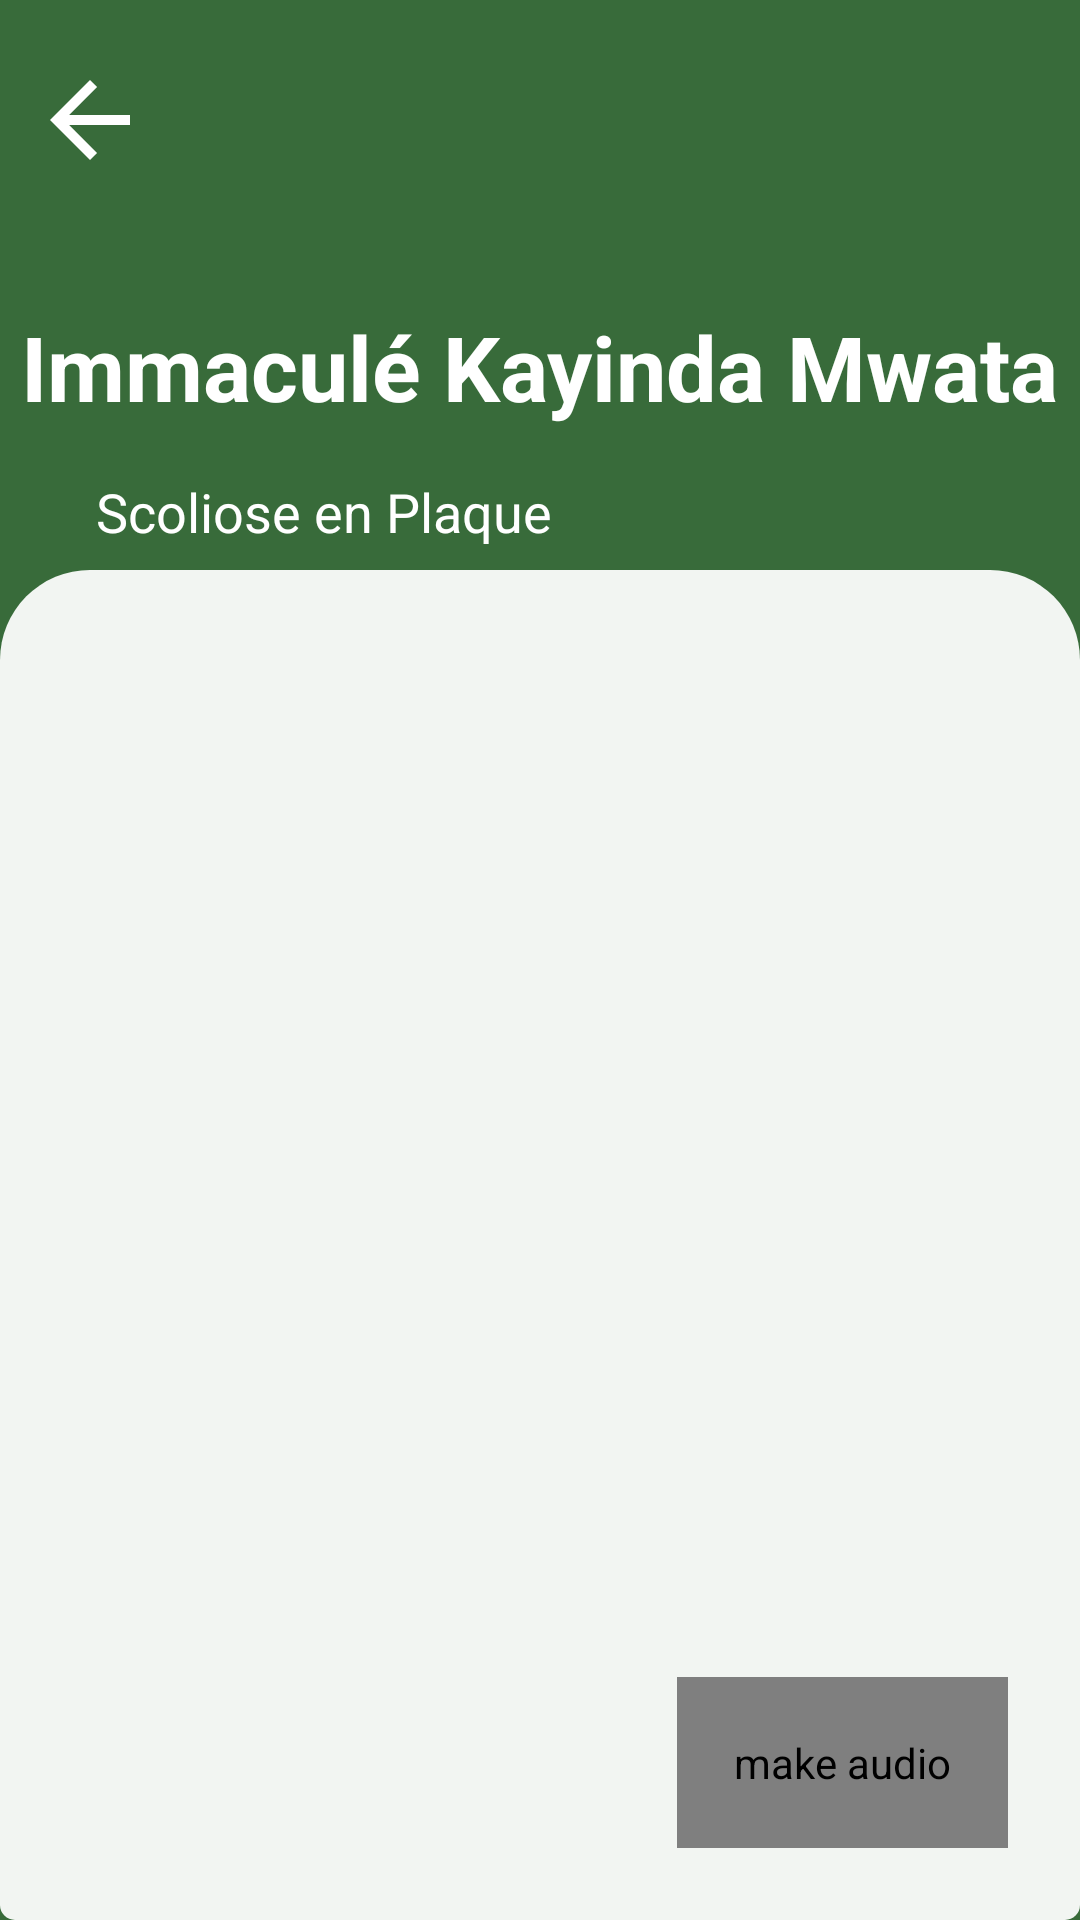

Layout XML and referenced resources for this Android screen:
<!-- AndroidManifest.xml: application theme Theme.Losako -->
<!-- res/layout/fragment_details.xml -->
<?xml version="1.0" encoding="utf-8"?>
<FrameLayout xmlns:android="http://schemas.android.com/apk/res/android"
    xmlns:app="http://schemas.android.com/apk/res-auto"
    xmlns:tools="http://schemas.android.com/tools"
    android:layout_width="match_parent"
    android:layout_height="match_parent"
    android:background="@color/primary"
    android:backgroundTint="@color/primary"
    tools:context=".DetailsFragment">

    <androidx.constraintlayout.widget.ConstraintLayout
        android:layout_width="match_parent"
        android:layout_height="match_parent"
        android:backgroundTint="@color/primary">

        <androidx.constraintlayout.widget.ConstraintLayout
            android:layout_width="match_parent"
            android:layout_height="0dp"

            app:layout_constraintBottom_toTopOf="@+id/constraintLayout"
            app:layout_constraintEnd_toEndOf="parent"
            app:layout_constraintHorizontal_bias="0.0"
            app:layout_constraintStart_toStartOf="parent"
            app:layout_constraintTop_toTopOf="parent"
            app:layout_constraintVertical_bias="0.0">

            <LinearLayout
                android:id="@+id/linearLayout4"
                android:layout_width="match_parent"
                android:layout_height="wrap_content"
                android:orientation="horizontal"
                android:paddingVertical="20dp"
                app:layout_constraintEnd_toEndOf="parent"
                app:layout_constraintHorizontal_bias="0.0"
                app:layout_constraintStart_toStartOf="parent"
                app:layout_constraintTop_toTopOf="parent"
                app:layout_constraintVertical_bias="0.079">

                <ImageView
                    android:id="@+id/back_button"
                    android:layout_width="40dp"
                    android:layout_height="40dp"
                    android:layout_marginHorizontal="10sp"
                    android:baselineAlignBottom="true"
                    android:contentDescription="backbutton"
                    android:src="@drawable/baseline_arrow_back_24"
                    app:tint="@color/white" />

            </LinearLayout>

            <TextView
                android:id="@+id/tvFullName"
                android:layout_width="wrap_content"
                android:layout_height="wrap_content"
                android:text="Immaculé Kayinda Mwata"
                android:textColor="@color/white"
                android:textSize="30dp"
                android:textStyle="bold"
                app:layout_constraintBottom_toBottomOf="parent"
                app:layout_constraintEnd_toEndOf="parent"
                app:layout_constraintStart_toStartOf="parent"
                app:layout_constraintTop_toBottomOf="@+id/linearLayout4"
                app:layout_constraintVertical_bias="0.315" />

            <TextView
                android:id="@+id/tvMaladieFragment"
                android:layout_width="wrap_content"
                android:layout_height="wrap_content"
                android:layout_marginStart="32dp"
                android:layout_marginTop="16dp"
                android:text="Scoliose en Plaque"
                android:textColor="@color/white"
                android:textSize="18dp"
                app:layout_constraintStart_toStartOf="parent"
                app:layout_constraintTop_toBottomOf="@+id/tvFullName" />

            <TextView
                android:id="@+id/tvPhoneNumber"
                android:layout_width="wrap_content"
                android:layout_height="wrap_content"
                android:layout_marginStart="32dp"
                android:layout_marginTop="4dp"
                android:text="0897481511"
                android:textColor="@color/white"
                android:textSize="18dp"
                app:layout_constraintStart_toStartOf="parent"
                app:layout_constraintTop_toBottomOf="@id/tvMaladieFragment" />

            <TextView
                android:id="@+id/tvDataeArrive"
                android:layout_width="wrap_content"
                android:layout_height="wrap_content"
                android:layout_marginTop="48dp"
                android:layout_marginEnd="32dp"
                android:text="mardi 3 juin  2022"
                android:textColor="@color/white"
                android:textSize="14dp"
                app:layout_constraintEnd_toEndOf="parent"
                app:layout_constraintHorizontal_bias="1.0"
                app:layout_constraintStart_toEndOf="@+id/tvPhoneNumber"
                app:layout_constraintTop_toBottomOf="@+id/tvFullName" />

        </androidx.constraintlayout.widget.ConstraintLayout>

        <androidx.constraintlayout.widget.ConstraintLayout
            android:id="@+id/constraintLayout"
            android:layout_width="match_parent"
            android:layout_height="450dp"
            android:paddingHorizontal="20dp"
            android:paddingTop="20dp"
            android:clipToPadding="true"
            android:background="@drawable/custom_shape"
            app:layout_constraintBottom_toBottomOf="parent"
            app:layout_constraintEnd_toEndOf="parent"
            app:layout_constraintStart_toStartOf="parent"
            >

            <androidx.recyclerview.widget.RecyclerView
                android:id="@+id/audio_list_recycler_view"
                android:layout_width="match_parent"
                android:layout_height="match_parent"
                app:layout_constraintBottom_toBottomOf="parent"
                app:layout_constraintEnd_toEndOf="parent"
                app:layout_constraintStart_toStartOf="parent"
                app:layout_constraintTop_toTopOf="parent" />

            <com.example.losako.CustomFloatingActionButton
                android:id="@+id/make_audio"
                android:layout_width="wrap_content"
                android:layout_height="wrap_content"
                android:layout_marginEnd="4dp"
                android:layout_marginBottom="24dp"
                android:clickable="true"
                android:contentDescription="make audio"
                android:focusable="true"
                android:padding="19dp"
                app:fabSize="auto"
                android:src="@drawable/baseline_mic_24"
                app:layout_constraintBottom_toBottomOf="parent"
                app:layout_constraintEnd_toEndOf="parent"
                app:rippleColor="#FFFFFF"
                android:background="@drawable/rounded_button"
                />

        </androidx.constraintlayout.widget.ConstraintLayout>
    </androidx.constraintlayout.widget.ConstraintLayout>
</FrameLayout>
<!-- resources referenced by this layout -->
<resources>
  <color name="primary">#386B3A</color>
  <color name="white">#FFFFFF</color>
  <!-- drawable baseline_arrow_back_24 (drawable) -->
  <vector android:autoMirrored="true" android:height="24dp"
      android:tint="#386B3A" android:viewportHeight="24"
      android:viewportWidth="24" android:width="24dp" xmlns:android="http://schemas.android.com/apk/res/android">
      <path android:fillColor="@android:color/white" android:pathData="M20,11H7.83l5.59,-5.59L12,4l-8,8 8,8 1.41,-1.41L7.83,13H20v-2z"/>
  </vector>
  <!-- drawable custom_shape (drawable) -->
  <?xml version="1.0" encoding="utf-8"?>
  <shape xmlns:android="http://schemas.android.com/apk/res/android">
      <solid android:color="@color/white_translucid" /> 
      <corners
          android:bottomRightRadius="5dp"
          android:topLeftRadius="30dp"
          android:bottomLeftRadius="5dp"
          android:topRightRadius="30dp" />
  </shape>
  <!-- drawable rounded_button (drawable) -->
  <?xml version="1.0" encoding="utf-8"?>
  <shape xmlns:android="http://schemas.android.com/apk/res/android">
      <corners android:radius="500dp"/>
      <solid android:color="@color/primary"/>
  </shape>
  <style name="Theme.Losako" parent="Base.Theme.Losako" />
  <color name="white_translucid">#EEFFFFFF</color>
  <style name="Base.Theme.Losako" parent="Theme.Material3.DayNight.NoActionBar">
          
          <item name="colorPrimary">@color/primary</item>
      </style>
</resources>
